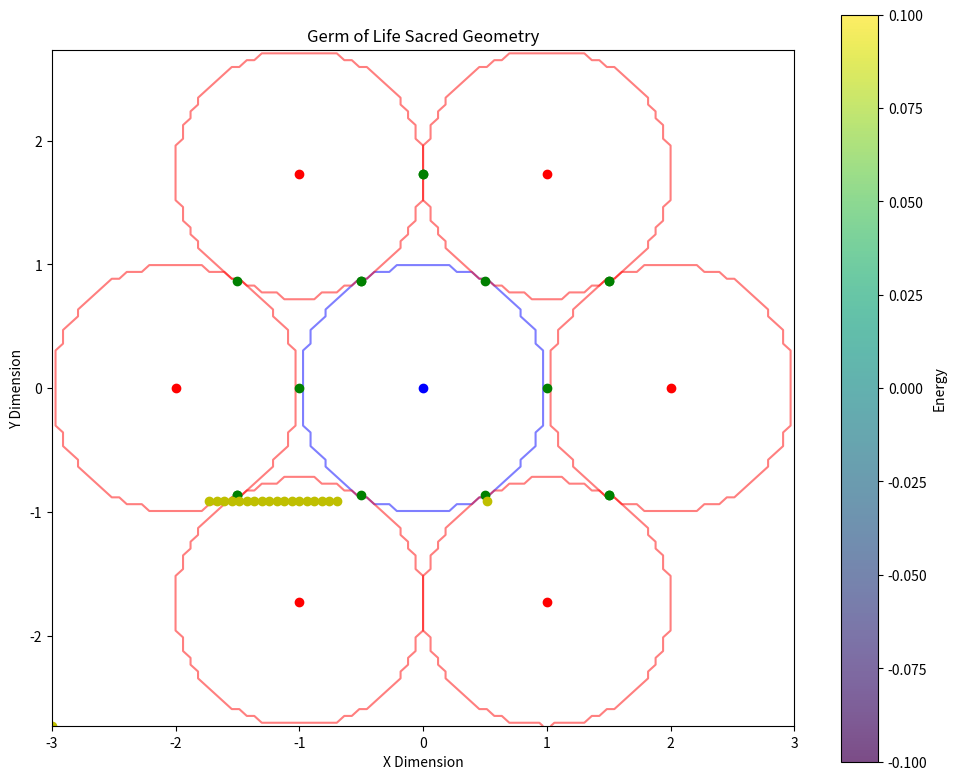
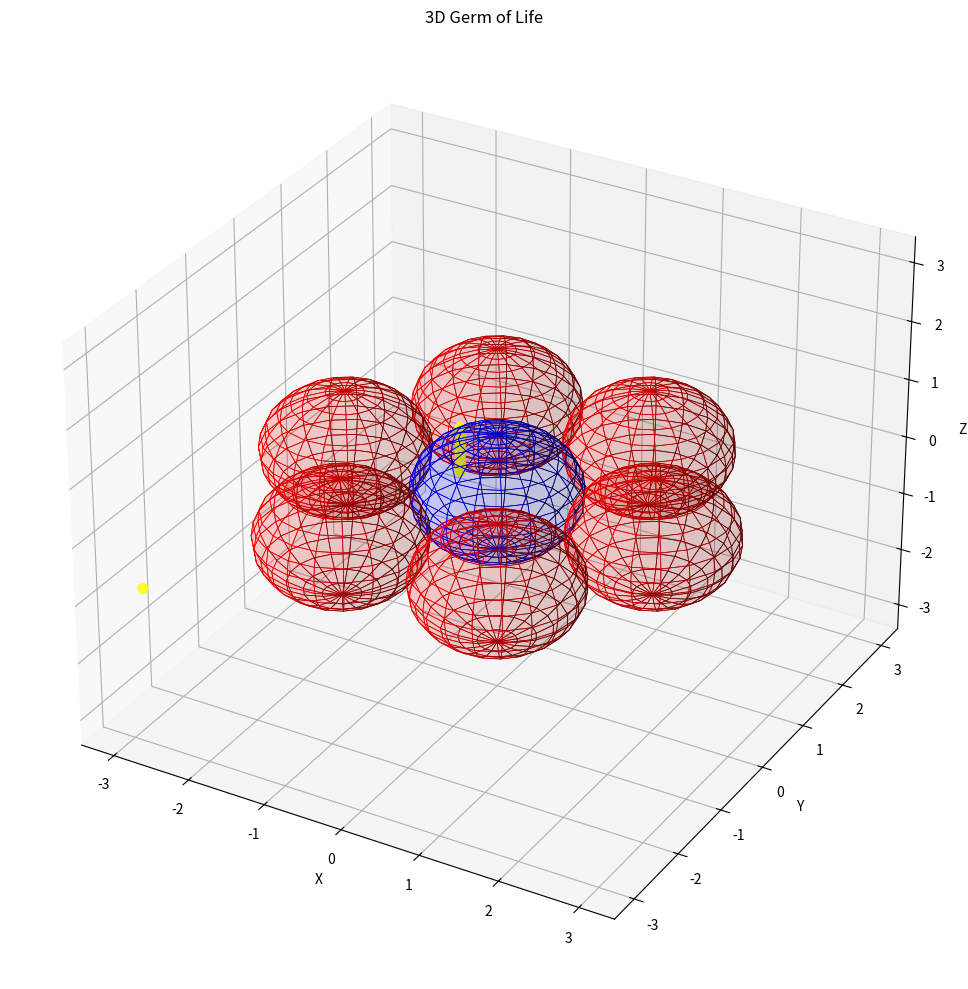

These figures' Python source, in order:
"""
Germ of Life Module

This module implements the germ of life sacred geometry pattern.
The germ of life consists of 7 circles arranged in a specific pattern,
where six circles are arranged around a central circle, all of the same radius
and with adjacent circles touching.

Key functions:
- Generate precise germ of life geometry
- Calculate sacred ratios within the pattern
- Calculate energy distribution at intersection points
- Generate field embedding for the pattern
"""

import numpy as np
import matplotlib.pyplot as plt
from typing import Tuple, Dict, List, Any, Optional

def generate_germ_of_life_2d(center: Tuple[float, float], 
                           radius: float, 
                           resolution: int = 100) -> Dict[str, Any]:
    """
    Generate a 2D germ of life pattern.
    
    Args:
        center: The (x, y) center of the central circle
        radius: The radius of each circle
        resolution: The resolution of the generated grid
        
    Returns:
        Dictionary containing the pattern geometry and properties
    """
    # The Germ of Life consists of 7 circles:
    # 1 central circle
    # 6 circles arranged in a flower pattern around the central circle
    
    # Calculate positions of the circles
    # All circles are the same size and touch their neighbors
    # Distance between centers is 2 * radius
    circle_centers = [center]  # Start with central circle
    
    # Add surrounding circles
    for i in range(6):
        angle = i * np.pi / 3  # 60 degree spacing
        x = center[0] + 2 * radius * np.cos(angle)
        y = center[1] + 2 * radius * np.sin(angle)
        circle_centers.append((x, y))
    
    # Create a grid for the pattern
    x_min = min(c[0] for c in circle_centers) - radius
    x_max = max(c[0] for c in circle_centers) + radius
    y_min = min(c[1] for c in circle_centers) - radius
    y_max = max(c[1] for c in circle_centers) + radius
    
    x = np.linspace(x_min, x_max, resolution)
    y = np.linspace(y_min, y_max, resolution)
    X, Y = np.meshgrid(x, y)
    
    # Create individual circles
    circles = []
    for center_point in circle_centers:
        dist = np.sqrt((X - center_point[0])**2 + (Y - center_point[1])**2)
        circle = dist <= radius
        circles.append(circle)
    
    # Combine all circles into one pattern
    combined_pattern = np.zeros((resolution, resolution), dtype=bool)
    for circle in circles:
        combined_pattern = combined_pattern | circle
    
    # Calculate the intersection points between adjacent circles
    # These are the sacred points in the germ of life
    intersection_points = []
    for i in range(len(circle_centers)):
        for j in range(i + 1, len(circle_centers)):
            c1 = circle_centers[i]
            c2 = circle_centers[j]
            
            # Calculate distance between centers
            distance = np.sqrt((c1[0] - c2[0])**2 + (c1[1] - c2[1])**2)
            
            # If circles intersect (distance < 2*radius but > 0)
            if distance < 2 * radius + 1e-10 and distance > 1e-10:
                # Calculate midpoint between centers
                mid_x = (c1[0] + c2[0]) / 2
                mid_y = (c1[1] + c2[1]) / 2
                
                # Calculate direction vector from c1 to c2
                dx = c2[0] - c1[0]
                dy = c2[1] - c1[1]
                length = np.sqrt(dx**2 + dy**2)
                dx, dy = dx/length, dy/length
                
                # Calculate perpendicular vector
                px, py = -dy, dx
                
                # Calculate distance from midpoint to intersection
                d = np.sqrt(radius**2 - (distance/2)**2)
                
                # Calculate intersection points
                point1 = (mid_x + px * d, mid_y + py * d)
                point2 = (mid_x - px * d, mid_y - py * d)
                
                # Only add if they're not already in the list
                # (within a small tolerance)
                for point in [point1, point2]:
                    if not any(np.sqrt((p[0]-point[0])**2 + (p[1]-point[1])**2) < 1e-10 for p in intersection_points):
                        intersection_points.append(point)
    
    return {
        'pattern': combined_pattern,
        'circles': circles,
        'centers': circle_centers,
        'radius': radius,
        'grid_x': X,
        'grid_y': Y,
        'intersection_points': intersection_points
    }

def generate_germ_of_life_3d(center: Tuple[float, float, float], 
                           radius: float, 
                           resolution: int = 50) -> Dict[str, Any]:
    """
    Generate a 3D germ of life pattern.
    
    Args:
        center: The (x, y, z) center of the central sphere
        radius: The radius of each sphere
        resolution: The resolution of the generated grid
        
    Returns:
        Dictionary containing the pattern geometry and properties
    """
    # The 3D Germ of Life consists of 7 spheres arranged in a specific pattern
    
    # Calculate positions of the spheres
    # Central sphere
    sphere_centers = [center]
    
    # Six spheres around in a hexagonal pattern in the xy-plane
    for i in range(6):
        angle = i * np.pi / 3  # 60 degree spacing
        x = center[0] + 2 * radius * np.cos(angle)
        y = center[1] + 2 * radius * np.sin(angle)
        z = center[2]
        sphere_centers.append((x, y, z))
    
    # Create a grid for the 3D pattern
    x_min = min(c[0] for c in sphere_centers) - radius
    x_max = max(c[0] for c in sphere_centers) + radius
    y_min = min(c[1] for c in sphere_centers) - radius
    y_max = max(c[1] for c in sphere_centers) + radius
    z_min = min(c[2] for c in sphere_centers) - radius
    z_max = max(c[2] for c in sphere_centers) + radius
    
    x = np.linspace(x_min, x_max, resolution)
    y = np.linspace(y_min, y_max, resolution)
    z = np.linspace(z_min, z_max, resolution)
    X, Y, Z = np.meshgrid(x, y, z, indexing='ij')
    
    # Create individual spheres (as masks)
    spheres = []
    for sphere_center in sphere_centers:
        dist = np.sqrt((X - sphere_center[0])**2 + 
                       (Y - sphere_center[1])**2 + 
                       (Z - sphere_center[2])**2)
        sphere = dist <= radius
        spheres.append(sphere)
    
    # Combine all spheres into one pattern
    combined_pattern = np.zeros((resolution, resolution, resolution), dtype=bool)
    for sphere in spheres:
        combined_pattern = combined_pattern | sphere
    
    # Calculate the intersection circles between adjacent spheres
    intersection_circles = []
    for i in range(len(sphere_centers)):
        for j in range(i + 1, len(sphere_centers)):
            c1 = sphere_centers[i]
            c2 = sphere_centers[j]
            
            # Calculate distance between centers
            distance = np.sqrt(sum((c1[k] - c2[k])**2 for k in range(3)))
            
            # If spheres intersect (distance < 2*radius but > 0)
            if distance < 2 * radius + 1e-10 and distance > 1e-10:
                # Calculate midpoint between centers
                midpoint = [(c1[k] + c2[k]) / 2 for k in range(3)]
                
                # Calculate direction vector from c1 to c2
                direction = [c2[k] - c1[k] for k in range(3)]
                length = np.sqrt(sum(d**2 for d in direction))
                direction = [d/length for d in direction]
                
                # Calculate radius of intersection circle
                circle_radius = np.sqrt(radius**2 - (length/2)**2)
                
                intersection_circles.append({
                    'center': midpoint,
                    'radius': circle_radius,
                    'normal': direction
                })
    
    return {
        'pattern': combined_pattern,
        'spheres': spheres,
        'centers': sphere_centers,
        'radius': radius,
        'grid_x': X,
        'grid_y': Y,
        'grid_z': Z,
        'intersection_circles': intersection_circles
    }

def calculate_germ_sacred_ratios(germ_data: Dict[str, Any]) -> Dict[str, float]:
    """
    Calculate the sacred ratios and proportions in the germ of life.
    
    Args:
        germ_data: Dictionary containing germ of life geometry data
        
    Returns:
        Dictionary of calculated sacred ratios
    """
    radius = germ_data['radius']
    centers = germ_data['centers']
    
    # Calculate the distance between center and surrounding circles
    # (should be 2 * radius)
    central_distances = []
    for i in range(1, len(centers)):
        center_point = centers[i]
        center_distance = np.sqrt(sum((center_point[j] - centers[0][j])**2 
                                    for j in range(len(centers[0]))))
        central_distances.append(center_distance)
    
    avg_center_distance = np.mean(central_distances)
    distance_radius_ratio = avg_center_distance / radius
    
    # Calculate the overall width and height of the pattern
    if len(centers[0]) == 2:  # 2D
        width = max(c[0] for c in centers) - min(c[0] for c in centers) + 2 * radius
        height = max(c[1] for c in centers) - min(c[1] for c in centers) + 2 * radius
    else:  # 3D
        width = max(c[0] for c in centers) - min(c[0] for c in centers) + 2 * radius
        height = max(c[1] for c in centers) - min(c[1] for c in centers) + 2 * radius
        depth = max(c[2] for c in centers) - min(c[2] for c in centers) + 2 * radius
    
    # Ratios related to the golden mean phi
    phi = (1 + np.sqrt(5)) / 2
    
    # In 2D, hexagonal arrangement of circles forms specific ratios
    hexagon_diameter = 4 * radius  # Distance across hexagon (point to point)
    hexagon_side = 2 * radius  # Side length of the hexagon formed by centers
    hexagon_ratio = hexagon_diameter / hexagon_side  # Approximates 2
    
    # Ratio of overall structure height to width
    if len(centers[0]) == 2:  # 2D
        aspect_ratio = height / width
        return {
            'distance_radius_ratio': distance_radius_ratio,
            'hexagon_ratio': hexagon_ratio,
            'aspect_ratio': aspect_ratio,
            'phi_approximation': hexagon_diameter / (hexagon_side * phi),
            'width': width,
            'height': height
        }
    else:  # 3D
        aspect_ratio_xy = height / width
        aspect_ratio_z = depth / width
        return {
            'distance_radius_ratio': distance_radius_ratio,
            'hexagon_ratio': hexagon_ratio,
            'aspect_ratio_xy': aspect_ratio_xy,
            'aspect_ratio_z': aspect_ratio_z,
            'phi_approximation': hexagon_diameter / (hexagon_side * phi),
            'width': width,
            'height': height,
            'depth': depth
        }

def calculate_germ_energy_distribution(germ_data: Dict[str, Any], 
                                     base_frequency: float = 432.0) -> Dict[str, Any]:
    """
    Calculate the energy distribution within the germ of life.
    
    Args:
        germ_data: Dictionary containing germ of life geometry data
        base_frequency: The base frequency for energy calculations
        
    Returns:
        Dictionary containing energy distribution data
    """
    radius = germ_data['radius']
    centers = germ_data['centers']
    
    if 'grid_z' in germ_data:  # 3D case
        X = germ_data['grid_x']
        Y = germ_data['grid_y']
        Z = germ_data['grid_z']
        
        # Calculate distance from each point to each sphere center
        energy = np.zeros_like(X, dtype=float)
        
        for center_point in centers:
            dist = np.sqrt((X - center_point[0])**2 + 
                          (Y - center_point[1])**2 + 
                          (Z - center_point[2])**2)
            
            # Energy is highest at the sphere boundaries
            # Using a Gaussian shell around each sphere
            shell_energy = np.exp(-((dist - radius) / (radius * 0.05))**2)
            energy += shell_energy
        
        # Enhancement at intersection circles
        for circle in germ_data['intersection_circles']:
            circle_center = circle['center']
            circle_radius = circle['radius']
            circle_normal = circle['normal']
            
            # Calculate vectors from circle center to each grid point
            vectors = np.stack([(X - circle_center[0]), 
                               (Y - circle_center[1]), 
                               (Z - circle_center[2])], axis=-1)
            
            # Calculate component along normal (distance from the circle's plane)
            normal_vec = np.array(circle_normal)
            normal_dist = np.abs(np.sum(vectors * normal_vec, axis=-1))
            
            # Calculate distance in circle plane
            plane_dist = np.sqrt(np.sum(vectors**2, axis=-1) - normal_dist**2)
            
            # Energy is highest near the circle itself
            circle_energy = np.exp(-((plane_dist - circle_radius) / (radius * 0.05))**2) * \
                           np.exp(-(normal_dist / (radius * 0.05))**2)
            
            energy += circle_energy * 2.0  # Double weight for intersections
    
    else:  # 2D case
        X = germ_data['grid_x']
        Y = germ_data['grid_y']
        
        # Calculate distance from each point to each circle center
        energy = np.zeros_like(X, dtype=float)
        
        for center_point in centers:
            dist = np.sqrt((X - center_point[0])**2 + (Y - center_point[1])**2)
            
            # Energy is highest at the circle boundaries
            # Create a thin shell of energy at the boundary of each circle
            shell_energy = np.exp(-((dist - radius) / (radius * 0.05))**2)
            energy += shell_energy
        
        # Enhancement at intersection points
        intersection_points = germ_data['intersection_points']
        for point in intersection_points:
            point_energy = np.exp(-((X - point[0])**2 + (Y - point[1])**2) / (radius * 0.05)**2)
            energy += point_energy * 2.0  # Double weight for intersections
    
    # Normalize energy to [0, 1]
    if np.max(energy) > 0:
        energy = energy / np.max(energy)
    
    # Find points of maximum energy
    # These are sacred points in the germ of life
    if 'grid_z' in germ_data:  # 3D case
        # Flatten arrays for easier processing
        flat_energy = energy.flatten()
        flat_x = X.flatten()
        flat_y = Y.flatten()
        flat_z = Z.flatten()
        
        # Find indices of top energy points
        top_indices = np.argsort(flat_energy)[-20:]  # Get 20 highest points
        
        # Get coordinates of these points
        max_energy_points = [(flat_x[i], flat_y[i], flat_z[i]) for i in top_indices]
        max_energy_values = [flat_energy[i] for i in top_indices]
    else:  # 2D case
        # Flatten arrays for easier processing
        flat_energy = energy.flatten()
        flat_x = X.flatten()
        flat_y = Y.flatten()
        
        # Find indices of top energy points
        top_indices = np.argsort(flat_energy)[-20:]  # Get 20 highest points
        
        # Get coordinates of these points
        max_energy_points = [(flat_x[i], flat_y[i]) for i in top_indices]
        max_energy_values = [flat_energy[i] for i in top_indices]
    
    return {
        'energy': energy,
        'max_energy_points': max_energy_points,
        'max_energy_values': max_energy_values,
        'base_frequency': base_frequency
    }

def embed_germ_in_field(field_array: np.ndarray, 
                       center: Tuple[float, float, float],
                       radius: float,
                       strength: float = 1.0) -> np.ndarray:
    """
    Embed a germ of life pattern into a 3D field array.
    
    Args:
        field_array: 3D numpy array representing the field
        center: Center coordinates (x, y, z)
        radius: Radius of each sphere in the pattern
        strength: Strength of the pattern (0.0 to 1.0)
        
    Returns:
        Modified field array with embedded pattern
    """
    field_shape = field_array.shape
    
    # Create coordinate grids
    x, y, z = np.meshgrid(
        np.arange(field_shape[0]),
        np.arange(field_shape[1]),
        np.arange(field_shape[2]),
        indexing='ij'
    )
    
    # Generate 3D germ of life data (just to get the centers)
    germ_data = generate_germ_of_life_3d(center, radius, resolution=20)
    centers = germ_data['centers']
    
    # Initialize energy field
    energy = np.zeros(field_shape)
    
    # Calculate energy from each sphere
    for sphere_center in centers:
        dist = np.sqrt((x - sphere_center[0])**2 + 
                      (y - sphere_center[1])**2 + 
                      (z - sphere_center[2])**2)
        
        # Energy is highest at the sphere boundaries
        shell_energy = np.exp(-((dist - radius) / (radius * 0.1))**2)
        energy += shell_energy
    
    # Calculate the intersection circles between adjacent spheres
    for i in range(len(centers)):
        for j in range(i + 1, len(centers)):
            c1 = centers[i]
            c2 = centers[j]
            
            # Calculate distance between centers
            distance = np.sqrt(sum((c1[k] - c2[k])**2 for k in range(3)))
            
            # If spheres intersect (distance < 2*radius but > 0)
            if distance < 2 * radius + 1e-10 and distance > 1e-10:
                # Calculate midpoint between centers
                midpoint = [(c1[k] + c2[k]) / 2 for k in range(3)]
                
                # Calculate direction vector from c1 to c2
                direction = [c2[k] - c1[k] for k in range(3)]
                length = np.sqrt(sum(d**2 for d in direction))
                direction = [d/length for d in direction]
                
                # Calculate radius of intersection circle
                circle_radius = np.sqrt(radius**2 - (distance/2)**2)
                
                # Calculate vectors from circle center to each grid point
                vectors = np.stack([(x - midpoint[0]), 
                                   (y - midpoint[1]), 
                                   (z - midpoint[2])], axis=-1)
                
                # Calculate component along normal (distance from the circle's plane)
                normal_vec = np.array(direction)
                normal_dist = np.abs(np.sum(vectors * normal_vec, axis=-1))
                
                # Calculate distance in circle plane
                plane_dist = np.sqrt(np.sum(vectors**2, axis=-1) - normal_dist**2)
                
                # Energy is highest near the circle itself
                circle_energy = np.exp(-((plane_dist - circle_radius) / (radius * 0.05))**2) * \
                               np.exp(-(normal_dist / (radius * 0.05))**2)
                
                energy += circle_energy * 2.0  # Double weight for intersections
    
    # Normalize energy to [0, 1]
    if np.max(energy) > 0:
        energy = energy / np.max(energy)
    
    # Apply pattern to field with given strength
    modified_field = field_array * (1.0 + energy * strength)
    
    # Normalize field after modification
    if np.max(np.abs(modified_field)) > 0:
        modified_field = modified_field / np.max(np.abs(modified_field))
    
    return modified_field

def visualize_germ_of_life_2d(germ_data: Dict[str, Any], 
                            show_energy: bool = False,
                            show_sacred_points: bool = False) -> plt.Figure:
    """
    Create a visualization of the 2D germ of life pattern.
    
    Args:
        germ_data: Dictionary containing germ of life geometry data
        show_energy: Whether to overlay energy distribution
        show_sacred_points: Whether to mark sacred points
        
    Returns:
        matplotlib Figure object
    """
    fig, ax = plt.subplots(figsize=(10, 8))
    
    # Extract data
    X = germ_data['grid_x']
    Y = germ_data['grid_y']
    circles = germ_data['circles']
    centers = germ_data['centers']
    radius = germ_data['radius']
    
    # Plot each circle as a contour
    for i, circle in enumerate(circles):
        color = 'blue' if i == 0 else 'red'
        ax.contour(X, Y, circle.astype(int), levels=[0.5], colors=[color], alpha=0.5)
    
    # Plot the combined pattern
    if show_energy and 'energy' in germ_data:
        # Show energy distribution as a heatmap
        im = ax.imshow(germ_data['energy'], extent=[X.min(), X.max(), Y.min(), Y.max()], 
                      origin='lower', cmap='viridis', alpha=0.7)
        fig.colorbar(im, ax=ax, label='Energy')
    else:
        # Just show the pattern region
        ax.contourf(X, Y, germ_data['pattern'].astype(int), levels=[0.5, 1.5], 
                   colors=['purple'], alpha=0.3)
    
    # Mark centers of circles
    for i, center_point in enumerate(centers):
        color = 'blue' if i == 0 else 'red'
        ax.plot(center_point[0], center_point[1], 'o', color=color, markersize=6)
    
    # Mark intersection points
    if 'intersection_points' in germ_data:
        for point in germ_data['intersection_points']:
            ax.plot(point[0], point[1], 'go', markersize=6)
    
    # Mark sacred points (high energy points)
    if show_sacred_points and 'max_energy_points' in germ_data:
        for point in germ_data['max_energy_points']:
            if len(point) == 2:  # 2D points
                ax.plot(point[0], point[1], 'yo', markersize=6)
    
    # Add title and labels
    ax.set_title('Germ of Life Sacred Geometry')
    ax.set_xlabel('X Dimension')
    ax.set_ylabel('Y Dimension')
    
    # Ensure equal aspect ratio
    ax.set_aspect('equal')
    
    return fig

def visualize_germ_of_life_3d(germ_data: Dict[str, Any], 
                             show_energy: bool = False) -> plt.Figure:
    """
    Create a 3D visualization of the germ of life pattern.
    
    Args:
        germ_data: Dictionary containing germ of life geometry data
        show_energy: Whether to show energy distribution
        
    Returns:
        matplotlib Figure object
    """
    fig = plt.figure(figsize=(12, 10))
    ax = fig.add_subplot(111, projection='3d')
    
    # Extract centers and radii
    centers = germ_data['centers']
    radius = germ_data['radius']
    
    # Plot spheres as wireframes
    for i, center_point in enumerate(centers):
        # Create a wireframe sphere
        u = np.linspace(0, 2 * np.pi, 20)
        v = np.linspace(0, np.pi, 15)
        
        x = center_point[0] + radius * np.outer(np.cos(u), np.sin(v))
        y = center_point[1] + radius * np.outer(np.sin(u), np.sin(v))
        z = center_point[2] + radius * np.outer(np.ones(np.size(u)), np.cos(v))
        
        # Use different colors for different spheres
        color = 'blue' if i == 0 else 'red'
        ax.plot_surface(x, y, z, color=color, alpha=0.1, linewidth=0.5, edgecolors=color)
    
    # Plot intersection circles
    if 'intersection_circles' in germ_data:
        for circle in germ_data['intersection_circles']:
            circle_center = circle['center']
            circle_radius = circle['radius']
            circle_normal = circle['normal']
            
            # Create a basis for the circle plane
            # First basis vector is the normal
            e1 = np.array(circle_normal)
            
            # Create a second basis vector perpendicular to the normal
            if np.abs(e1[0]) > np.abs(e1[1]):
                e2 = np.array([-e1[2], 0, e1[0]])
            else:
                e2 = np.array([0, -e1[2], e1[1]])
            e2 = e2 / np.linalg.norm(e2)
            
            # Third basis vector from cross product
            e3 = np.cross(e1, e2)
            
            # Create circle points
            theta = np.linspace(0, 2 * np.pi, 50)
            circle_x = circle_center[0] + circle_radius * (np.cos(theta) * e2[0] + np.sin(theta) * e3[0])
            circle_y = circle_center[1] + circle_radius * (np.cos(theta) * e2[1] + np.sin(theta) * e3[1])
            circle_z = circle_center[2] + circle_radius * (np.cos(theta) * e2[2] + np.sin(theta) * e3[2])
            
            ax.plot(circle_x, circle_y, circle_z, 'g-', linewidth=2)
    
    # Plot energy distribution if requested
    if show_energy and 'energy' in germ_data:
        # We can't easily show a 3D energy field in a 3D plot
        # Instead, show high energy points
        if 'max_energy_points' in germ_data:
            energy_points = germ_data['max_energy_points']
            x = [p[0] for p in energy_points]
            y = [p[1] for p in energy_points]
            z = [p[2] for p in energy_points]
            ax.scatter(x, y, z, color='yellow', s=50, alpha=0.8)
    
    # Set labels and title
    ax.set_xlabel('X')
    ax.set_ylabel('Y')
    ax.set_zlabel('Z')
    ax.set_title('3D Germ of Life')
    
    # Set equal aspect ratio
    limits = np.array([
        ax.get_xlim3d(),
        ax.get_ylim3d(),
        ax.get_zlim3d(),
    ])
    center = np.mean(limits, axis=1)
    radius = 0.5 * np.max(np.abs(limits[:, 1] - limits[:, 0]))
    
    ax.set_xlim3d([center[0] - radius, center[0] + radius])
    ax.set_ylim3d([center[1] - radius, center[1] + radius])
    ax.set_zlim3d([center[2] - radius, center[2] + radius])
    
    return fig
from typing import Tuple, Dict, Any, List # Add if not present
import numpy as np # Add if not present

# ... your existing generate_single_tetrahedron and generate_star_tetrahedron functions ...

def get_base_glyph_elements(center: Tuple[float, float], radius: float) -> Dict[str, Any]:
    """
    Returns the geometric elements (circles) for a simple line art
    representation of the Germ of Life.
    """
    germ_data = generate_germ_of_life_2d(center, radius, resolution=10) # Low res for data
    
    circles_data = []
    for center_pos_germ in germ_data['centers']: # Renamed
        circles_data.append({'center': tuple(center_pos_germ), 'radius': germ_data['radius']})

    all_x_germ = [c[0] for c in germ_data['centers']]; all_y_germ = [c[1] for c in germ_data['centers']] # Renamed
    padding_germ = germ_data['radius'] * 0.2 # Renamed

    return {
        'circles': circles_data,
        'projection_type': '2d',
        'bounding_box': {
            'xmin': float(min(all_x_germ) - germ_data['radius'] - padding_germ), 
            'xmax': float(max(all_x_germ) + germ_data['radius'] + padding_germ),
            'ymin': float(min(all_y_germ) - germ_data['radius'] - padding_germ), 
            'ymax': float(max(all_y_germ) + germ_data['radius'] + padding_germ),
        }
    }

# Example usage
if __name__ == "__main__":
    # Create a 2D germ of life
    center_2d = (0, 0)
    radius_2d = 1.0
    
    germ_2d = generate_germ_of_life_2d(center_2d, radius_2d)
    
    # Calculate energy distribution
    energy_data_2d = calculate_germ_energy_distribution(germ_2d)
    germ_2d.update(energy_data_2d)
    
    # Calculate sacred ratios
    ratios_2d = calculate_germ_sacred_ratios(germ_2d)
    print("2D Sacred Ratios:")
    for key, value in ratios_2d.items():
        print(f"{key}: {value}")
    
    # Visualize 2D
    fig_2d = visualize_germ_of_life_2d(germ_2d, show_energy=True, show_sacred_points=True)
    plt.figure(fig_2d.number)
    plt.tight_layout()
    plt.show()
    
    # Create a 3D germ of life
    center_3d = (0, 0, 0)
    radius_3d = 1.0
    
    germ_3d = generate_germ_of_life_3d(center_3d, radius_3d)
    
    # Calculate energy distribution
    energy_data_3d = calculate_germ_energy_distribution(germ_3d)
    germ_3d.update(energy_data_3d)
    
    # Calculate sacred ratios
    ratios_3d = calculate_germ_sacred_ratios(germ_3d)
    print("\n3D Sacred Ratios:")
    for key, value in ratios_3d.items():
        print(f"{key}: {value}")
    
    # Visualize 3D
    fig_3d = visualize_germ_of_life_3d(germ_3d, show_energy=True)
    plt.figure(fig_3d.number)
    plt.tight_layout()
    plt.show()